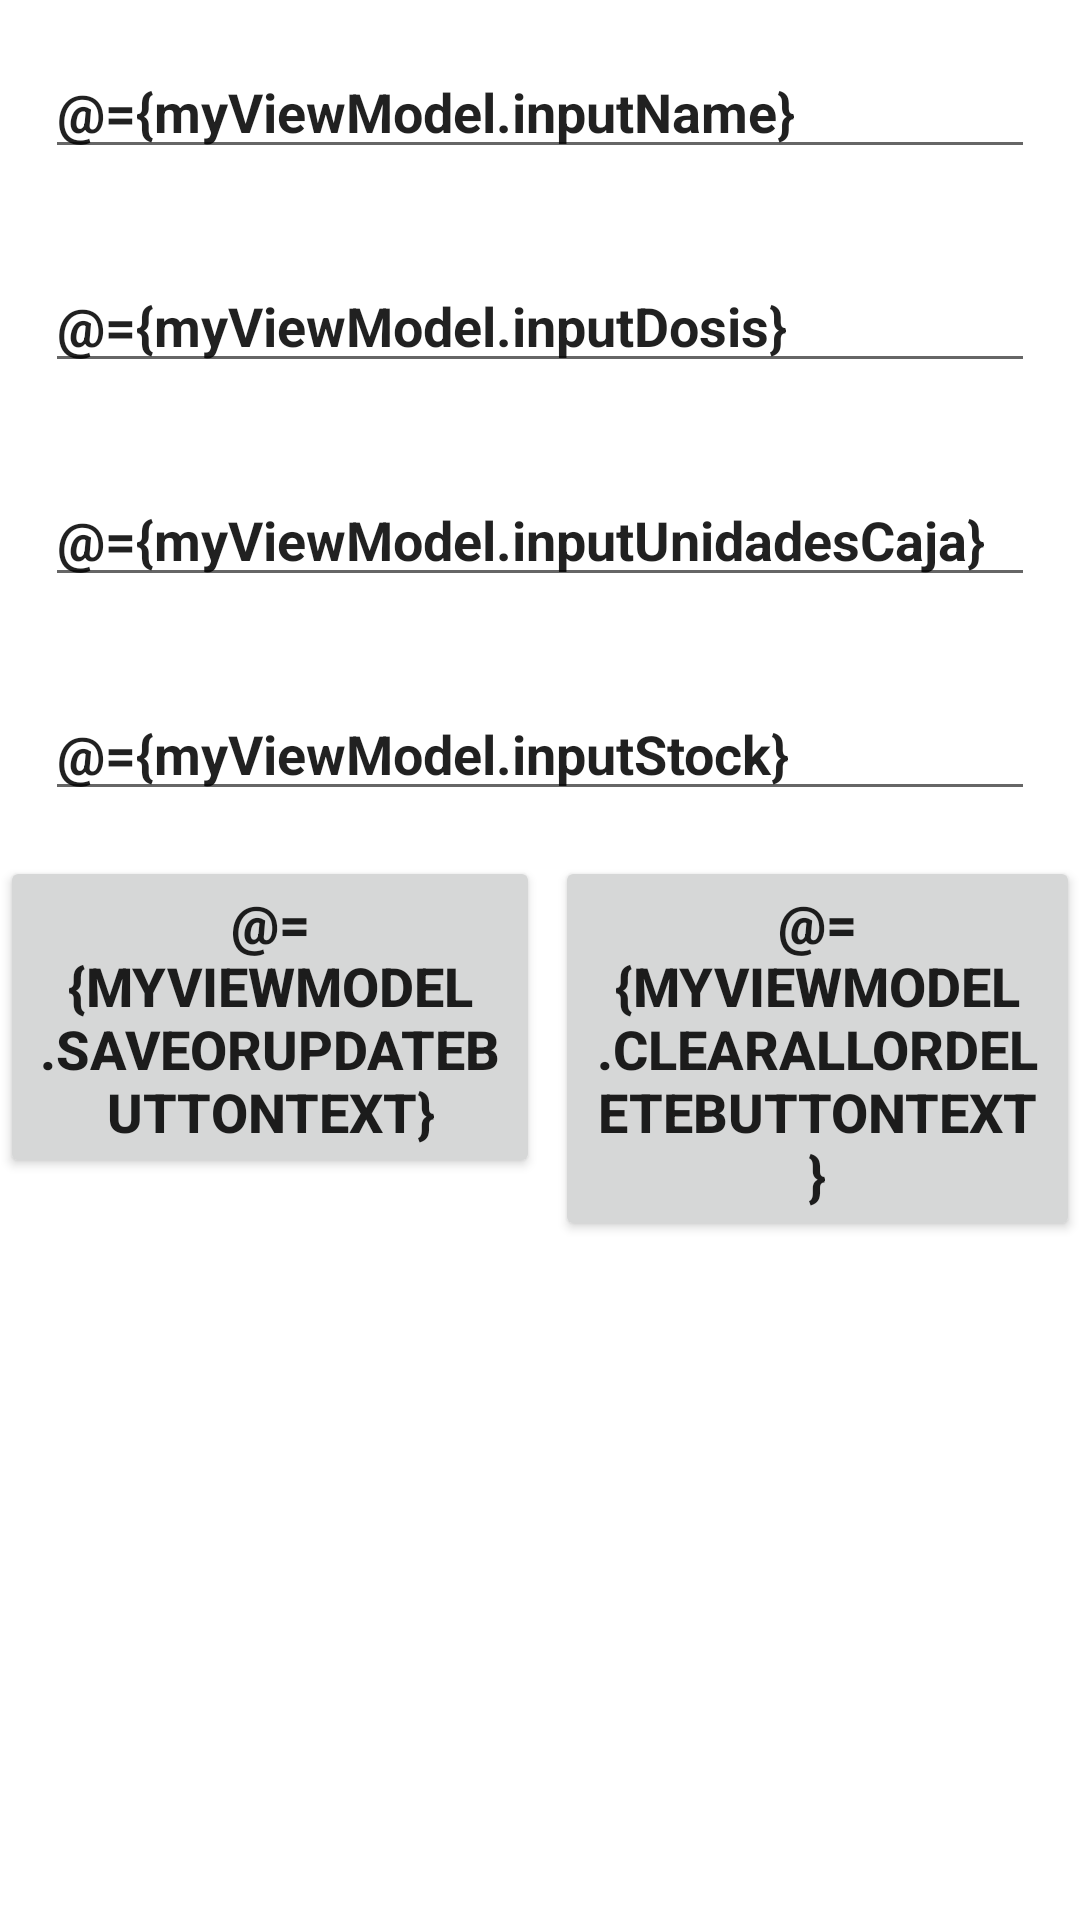

This screen was rendered from an Android layout file. Write that file and the resources it references.
<!-- AndroidManifest.xml: application theme Theme.Farma4 -->
<!-- res/layout/activity_main.xml -->
<?xml version="1.0" encoding="utf-8"?>
<layout xmlns:android="http://schemas.android.com/apk/res/android"
    xmlns:tools="http://schemas.android.com/tools">

    <data>

        <variable
            name="myViewModel"
            type="com.example.farma4.MedicinaViewModel" />
    </data>

    <LinearLayout
        android:layout_width="match_parent"
        android:layout_height="match_parent"
        android:layout_margin="15dp"
        android:orientation="vertical"
        tools:context=".ui.AddMedicinaActivity">

        <EditText
            android:id="@+id/name_text"
            android:layout_width="match_parent"
            android:layout_height="wrap_content"
            android:layout_margin="15dp"
            android:layout_marginBottom="5dp"
            android:ems="10"
            android:hint="Medicina name"
            android:inputType="textPersonName"
            android:text="@={myViewModel.inputName}"
            android:textStyle="bold" />

        <EditText
            android:id="@+id/dosis_text"
            android:layout_width="match_parent"
            android:layout_height="wrap_content"
            android:layout_margin="15dp"
            android:layout_marginTop="5dp"
            android:layout_marginBottom="5dp"
            android:ems="10"
            android:hint="dosis"
            android:inputType="textPersonName"
            android:text="@={myViewModel.inputDosis}"
            android:textStyle="bold" />

        <EditText
            android:id="@+id/unidadesCaja_text"
            android:layout_width="match_parent"
            android:layout_height="wrap_content"
            android:layout_margin="15dp"
            android:layout_marginBottom="5dp"
            android:ems="10"
            android:hint="unidades por caja"
            android:inputType="number"
            android:text="@={myViewModel.inputUnidadesCaja}"

            android:textStyle="bold" />
        <EditText
            android:id="@+id/stock_text"
            android:layout_width="match_parent"
            android:layout_height="wrap_content"
            android:layout_margin="15dp"
            android:layout_marginBottom="5dp"
            android:ems="10"
            android:hint="stock"
            android:inputType="number"
            android:text="@={myViewModel.inputStock}"
            android:textStyle="bold" />













        <LinearLayout
            android:layout_width="match_parent"
            android:layout_height="wrap_content"
            android:orientation="horizontal">

            <Button
                android:id="@+id/save_or_update_button"
                android:layout_width="wrap_content"
                android:layout_height="wrap_content"
                android:layout_weight="1"
                android:onClick="@{()->myViewModel.saveOrUpdate()}"
                android:text="@={myViewModel.saveOrUpdateButtonText}"
                android:textSize="18sp"
                android:textStyle="bold" />

            <Button
                android:id="@+id/clear_all_or_delete_button"
                android:layout_width="wrap_content"
                android:layout_height="wrap_content"
                android:layout_marginStart="5dp"
                android:layout_weight="1"
                android:onClick="@{()->myViewModel.clearAllOrDelete()}"
                android:text="@={myViewModel.clearAllOrDeleteButtonText}"
                android:textSize="18sp"
                android:textStyle="bold" />
        </LinearLayout>


        <androidx.recyclerview.widget.RecyclerView
            android:id="@+id/medicina_recyclerView"
            android:layout_width="match_parent"
            android:layout_height="wrap_content"
            android:layout_margin="5dp" />
    </LinearLayout>
</layout>
<!-- resources referenced by this layout -->
<resources>
  <style name="Theme.Farma4" parent="Theme.MaterialComponents.DayNight.DarkActionBar">
          
          <item name="colorPrimary">@color/purple_500</item>
          <item name="colorPrimaryVariant">@color/purple_700</item>
          <item name="colorOnPrimary">@color/white</item>
          
          <item name="colorSecondary">@color/teal_200</item>
          <item name="colorSecondaryVariant">@color/teal_700</item>
          <item name="colorOnSecondary">@color/black</item>
          
          <item name="android:statusBarColor" tools:targetApi="l">?attr/colorPrimaryVariant</item>
          
      </style>
  <!-- not gathered from this repository: default colours our renderer supplied (Android Studio template values) -->
  <color name="purple_500">#FF6200EE</color>
  <color name="purple_700">#FF3700B3</color>
  <color name="teal_200">#FF03DAC5</color>
  <color name="teal_700">#FF018786</color>
  <color name="black">#FF000000</color>
  <color name="white">#FFFFFFFF</color>
</resources>
